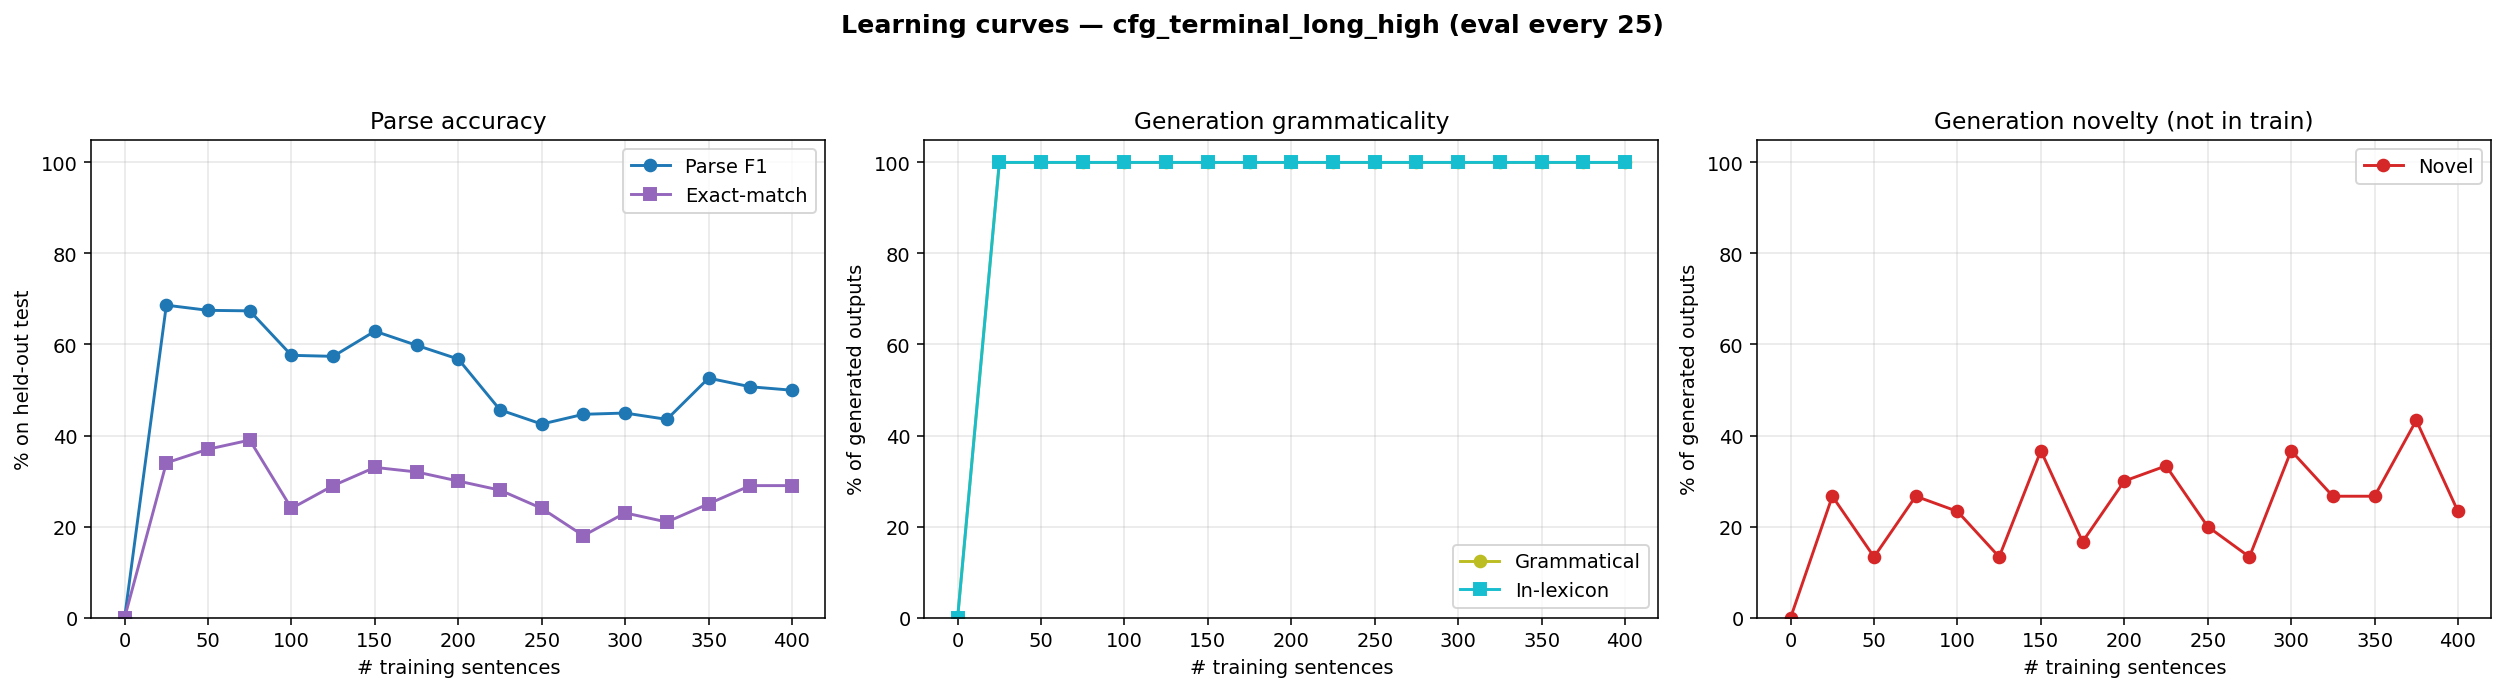

Source data for this figure (header and first rows):
n_trained, parse_F1, parse_P, parse_R, parse_EM, gen_gram, gen_novel, gen_lex, gen_n
0, 0.0000, 0.0000, 0.0000, 0.0000, 0.0000, 0.0000, 0.0000, 0
25, 0.6864, 0.7422, 0.6384, 0.3400, 1, 0.2667, 1, 30
50, 0.6751, 0.7162, 0.6384, 0.3700, 1, 0.1333, 1, 30
75, 0.6739, 0.7045, 0.6458, 0.3900, 1, 0.2667, 1, 30
100, 0.5762, 0.6213, 0.5372, 0.2400, 1, 0.2333, 1, 30
125, 0.5740, 0.6283, 0.5283, 0.2900, 1, 0.1333, 1, 30
150, 0.6293, 0.6811, 0.5848, 0.3300, 1, 0.3667, 1, 30
175, 0.5982, 0.6487, 0.5551, 0.3200, 1, 0.1667, 1, 30
200, 0.5680, 0.6223, 0.5223, 0.3000, 1, 0.3000, 1, 30
225, 0.4564, 0.5231, 0.4048, 0.2800, 1, 0.3333, 1, 30
250, 0.4252, 0.4719, 0.3869, 0.2400, 1, 0.2000, 1, 30
275, 0.4466, 0.4982, 0.4048, 0.1800, 1, 0.1333, 1, 30
300, 0.4494, 0.5075, 0.4033, 0.2300, 1, 0.3667, 1, 30
325, 0.4355, 0.4862, 0.3943, 0.2100, 1, 0.2667, 1, 30
350, 0.5261, 0.6070, 0.4643, 0.2500, 1, 0.2667, 1, 30
375, 0.5071, 0.5819, 0.4494, 0.2900, 1, 0.4333, 1, 30
400, 0.4996, 0.5822, 0.4375, 0.2900, 1, 0.2333, 1, 30
